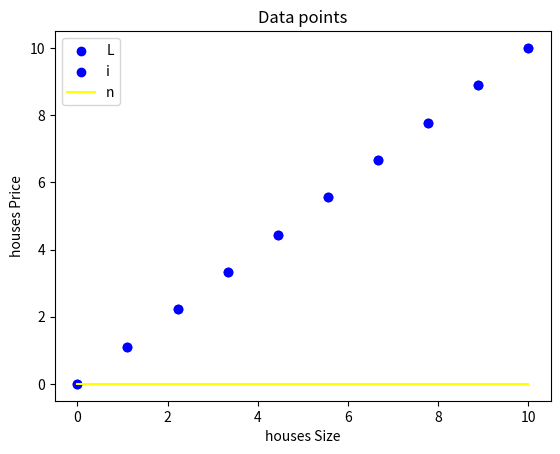
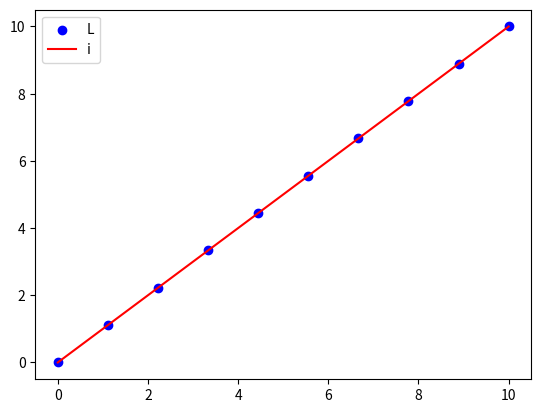
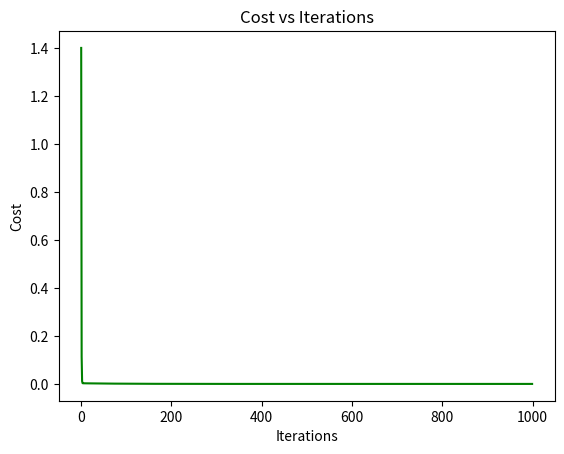

The matplotlib source for these figures, in order:
## this code is for gradient descent in action
import numpy as np
import matplotlib.pyplot as plt
x=np.linspace(0, 10, 10)
y=np.linspace(0, 10, 10)

print("__"*50)
#showing y and x on graph
plt.scatter(x, y, color='blue', label='Data points')
plt.xlabel("houses Size")
plt.ylabel("houses Price")
plt.title("Data points")
#plt.show()

# showing slope of cost function initially
def compute_cost(x,y,w,b,m):
    total_cost=0
    for i in range(m):
        error=(y[i]-(w*x[i]+b))**2
        total_cost+=error
    return total_cost/(2*m)
m=len(x)
w=0
b=0
cost=compute_cost(x,y,w,b,m)
print("Initial Cost at w =",w,", b =",b,"is",cost)
# plotting initial line
y_pred=w*x+b
plt.scatter(x, y, color='blue', label='Data points')
plt.plot(x,y_pred,color="yellow",label="Initial Model line")
plt.legend(loc='upper left')  # position
plt.legend(fontsize=5)
plt.legend("Line for Initial w and b")
plt.show()

# Gradient Descent Function
def gradient_descent(x,y,w,b,m,iterations,lr):
    cost_history=[]
    for it in range(iterations):
        dw,db=0,0
        for i in range(m):
            f_wb=w*x[i]+b
            dw+=-(2/m)*(x[i]*(y[i]-f_wb))
            db+=-(2/m)*(y[i]-f_wb)
        w=w-lr*dw
        b=b-lr*db
        cost=compute_cost(x,y,w,b,m)
        cost_history.append(cost)
    return w,b,cost_history
# Running Gradient Descent
iterations=1000
lr=0.01
w,b,cost_history=gradient_descent(x,y,w,b,m,iterations,lr)
print("Final Cost at w =",w,", b =",b,"is",cost_history[-1])
# plotting final line
y_pred=w*x+b
plt.scatter(x, y, color='blue', label='Data points')
plt.plot(x,y_pred,color="red",label="Final Model line after GD")
plt.legend(loc='upper left')  # position
plt.legend(fontsize=5)
plt.legend("Line for Final w and b after GD")
## cost graph
plt.figure()
plt.plot(range(iterations),cost_history,color="green")
plt.xlabel("Iterations")
plt.ylabel("Cost")
plt.title("Cost vs Iterations")
plt.show()
